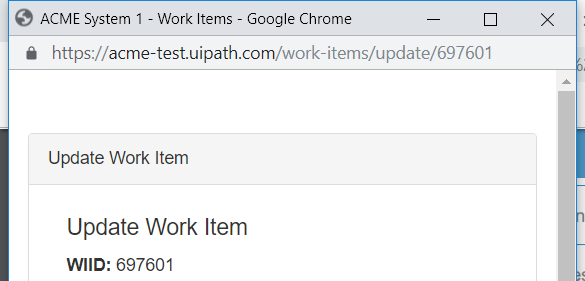
Task: WI1 - Verify Account Positions
Workflow: System 1 Update WorkItem

Step 1 [then]: Attach Browser 'chrome.exe ACME' in window 'ACME System 1 - Work Items' (chrome.exe)

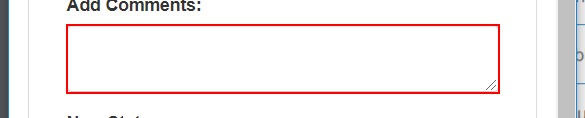
Step 2 [then]: type "Account value matches" into the text box

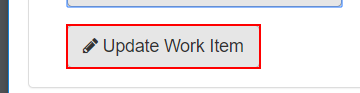
Step 3: click on the button

Step 4: type a value into 'chrome.exe Chrome' (no picture)

Step 5 [else]: Attach Browser 'chrome.exe ACME' in window 'ACME System 1 - Work Items' (chrome.exe) (same screen as step 1)

Step 6 [else]: type "["'Account has difference of " + (in_AccountAmount - in_TotalAmount).ToString]" into the text box (same screen as step 2)

Step 7: click on the button (same screen as step 3)
